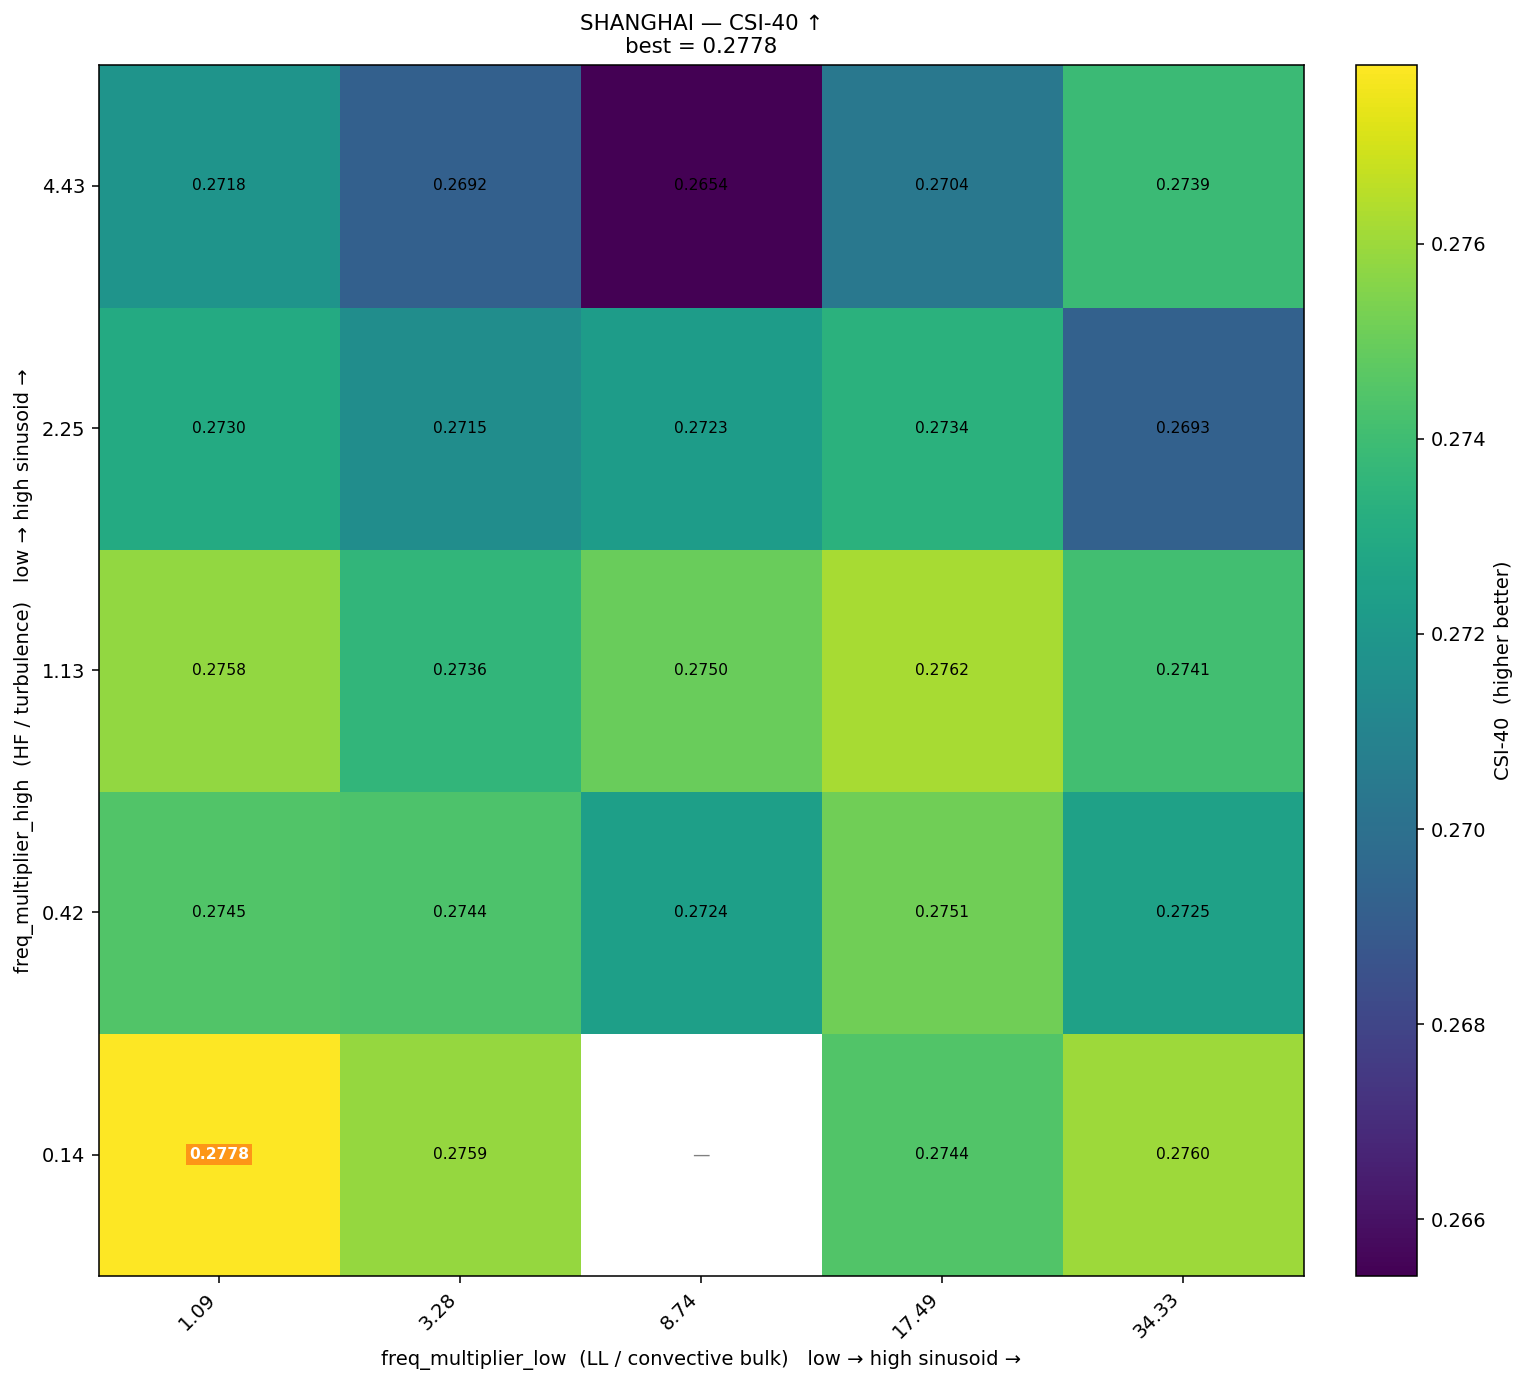

Source data for this figure (header and first rows):
freq_high\freq_low, 1.09, 3.28, 8.74, 17.49, 34.33
4.43, 0.2718, 0.2692, 0.2654, 0.2704, 0.2739
2.25, 0.273, 0.2715, 0.2723, 0.2734, 0.2693
1.13, 0.2758, 0.2736, 0.275, 0.2762, 0.2741
0.42, 0.2745, 0.2744, 0.2724, 0.2751, 0.2725
0.14, 0.2778, 0.2759, , 0.2744, 0.276
